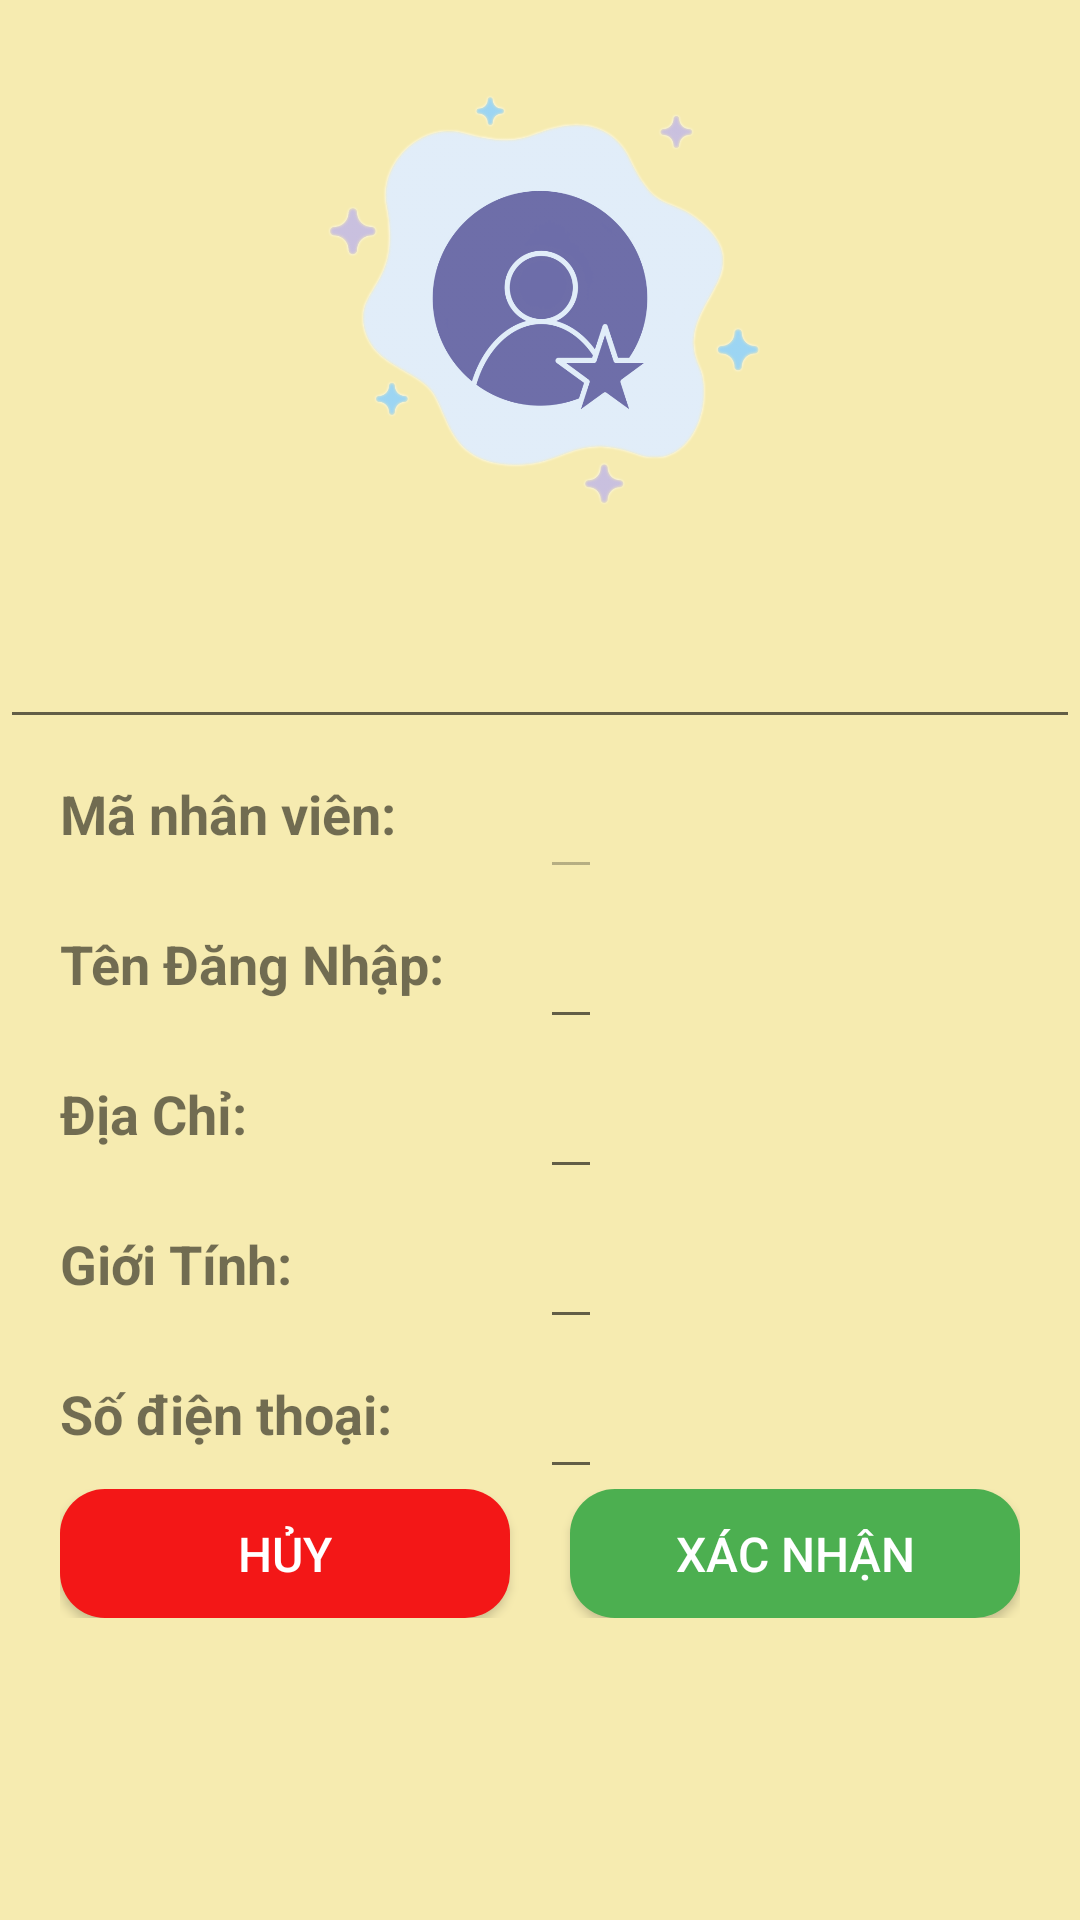

The Android layout XML behind this screen, and the referenced resources:
<!-- AndroidManifest.xml: application theme Theme.AppCompat.DayNight.NoActionBar -->
<!-- res/layout/edit_employee_details_dialog.xml -->
<?xml version="1.0" encoding="utf-8"?>
<LinearLayout xmlns:android="http://schemas.android.com/apk/res/android"
    xmlns:app="http://schemas.android.com/apk/res-auto"
    xmlns:tools="http://schemas.android.com/tools"
    android:id="@+id/main"
    android:layout_width="match_parent"
    android:layout_height="match_parent"
    android:background="@drawable/background"
    android:orientation="vertical"
    tools:context=".EditEmployeeDetailsDialog">

    <ImageView
        android:id="@+id/imgUser"
        android:layout_width="match_parent"
        android:layout_height="200dp"
        app:srcCompat="@drawable/user" />

    <EditText
        android:id="@+id/etTenNhanVienMoi"
        android:layout_width="match_parent"
        android:layout_height="wrap_content"
        android:textAlignment="center"
        android:textSize="22sp"
        android:textColor="@color/Purple" />

    <TableLayout
        android:layout_width="match_parent"
        android:layout_height="wrap_content"
        android:layout_marginStart="20dp">

        <TableRow
            android:layout_width="match_parent"
            android:layout_height="match_parent">

            <TextView
                android:id="@+id/tv1"
                android:layout_width="160dp"
                android:layout_height="50dp"
                android:gravity="center_vertical"
                android:text="@string/id"
                android:textSize="18sp"
                android:textStyle="bold" />

            <EditText
                android:id="@+id/etMaNhanVien"
                android:layout_width="wrap_content"
                android:layout_height="match_parent"
                android:enabled="false"
                android:gravity="center"
                android:textSize="18sp" />
        </TableRow>

        <TableRow
            android:layout_width="match_parent"
            android:layout_height="100dp">

            <TextView
                android:id="@+id/tv2"
                android:layout_height="50dp"
                android:gravity="center_vertical"
                android:text="Tên Đăng Nhập: "
                android:textSize="18sp"
                android:textStyle="bold" />

            <EditText
                android:id="@+id/etTenDangNhapMoi"
                android:layout_width="wrap_content"
                android:layout_height="match_parent"
                android:gravity="center"
                android:textSize="18sp" />
        </TableRow>

        <TableRow
            android:layout_width="match_parent"
            android:layout_height="match_parent">

            <TextView
                android:id="@+id/tv3"
                android:layout_height="50dp"
                android:gravity="center_vertical"
                android:text="Địa Chỉ: "
                android:textSize="18sp"
                android:textStyle="bold" />

            <EditText
                android:id="@+id/etDiaChiMoi"
                android:layout_width="wrap_content"
                android:layout_height="match_parent"
                android:gravity="center"
                android:textSize="18sp" />
        </TableRow>

        <TableRow
            android:layout_width="match_parent"
            android:layout_height="match_parent">

            <TextView
                android:id="@+id/tv4"
                android:layout_height="50dp"
                android:gravity="center_vertical"
                android:text="Giới Tính: "
                android:textSize="18sp"
                android:textStyle="bold" />

            <EditText
                android:id="@+id/etGioiTinhMoi"
                android:layout_width="wrap_content"
                android:layout_height="match_parent"
                android:gravity="center"
                android:textSize="18sp" />
        </TableRow>

        <TableRow
            android:layout_width="match_parent"
            android:layout_height="match_parent">

            <TextView
                android:id="@+id/tv5"
                android:layout_height="50dp"
                android:gravity="center_vertical"
                android:text="Số điện thoại: "
                android:textSize="18sp"
                android:textStyle="bold" />

            <EditText
                android:id="@+id/etSoDienThoaiMoi"
                android:layout_width="wrap_content"
                android:layout_height="match_parent"
                android:gravity="center"
                android:textSize="18sp" />
        </TableRow>

    </TableLayout>

    <LinearLayout
        android:layout_width="match_parent"
        android:layout_height="wrap_content"
        android:layout_marginStart="20dp"
        android:layout_marginEnd="20dp"
        android:orientation="horizontal"
        android:paddingBottom="20dp">

        <Button
            android:id="@+id/btnHuy"
            android:layout_width="150dp"
            android:layout_height="43dp"
            android:layout_marginEnd="10dp"
            android:layout_weight="1"
            android:background="@drawable/custom_btn_red"
            android:text="@string/btn_cancel"
            android:textColor="@color/white"
            android:textSize="16sp" />

        <Button
            android:id="@+id/btnXacNhan"
            android:layout_width="150dp"
            android:layout_height="43dp"
            android:layout_marginStart="10dp"
            android:layout_weight="1"
            android:background="@drawable/custom_btn"
            android:text="@string/btn_confirm"
            android:textColor="@color/white"
            android:textSize="16sp" />

    </LinearLayout>

</LinearLayout>
<!-- resources referenced by this layout -->
<resources>
  <color name="Purple">#ff6750a4</color>
  <color name="white">#FFFFFFFF</color>
  <!-- drawable background (drawable) -->
  <?xml version="1.0" encoding="utf-8"?>
  <shape xmlns:android="http://schemas.android.com/apk/res/android">
      <gradient android:startColor="#F6EBB0"
          android:endColor="#F6EBB0" />
  </shape>
  <!-- drawable custom_btn (drawable) -->
  <?xml version="1.0" encoding="utf-8"?>
  <shape android:shape="rectangle" xmlns:android="http://schemas.android.com/apk/res/android">
      <size android:height="50dp" android:width="100dp"/>
      <solid android:color="#4CAF50"/>
      <corners android:radius="15dp"/>
  </shape>
  <!-- drawable custom_btn_red (drawable) -->
  <?xml version="1.0" encoding="utf-8"?>
  <shape xmlns:android="http://schemas.android.com/apk/res/android">
      <size android:height="50dp" android:width="100dp"/>
      <solid android:color="#F31717"/>
      <corners android:radius="15dp"/>
  </shape>
  <!-- drawable user: png bitmap (drawable, 248260 bytes) -->
  <string name="btn_cancel">Hủy</string>
  <string name="btn_confirm">Xác nhận</string>
  <string name="id">Mã nhân viên: </string>
  <style name="Theme.AppCompat.DayNight.NoActionBar" parent="Base.Theme.AppCompat.DayNight.NoActionBar" />
  <style name="Base.Theme.AppCompat.DayNight.NoActionBar" parent="Theme.Material3.DayNight.NoActionBar">
          
          
      </style>
</resources>
